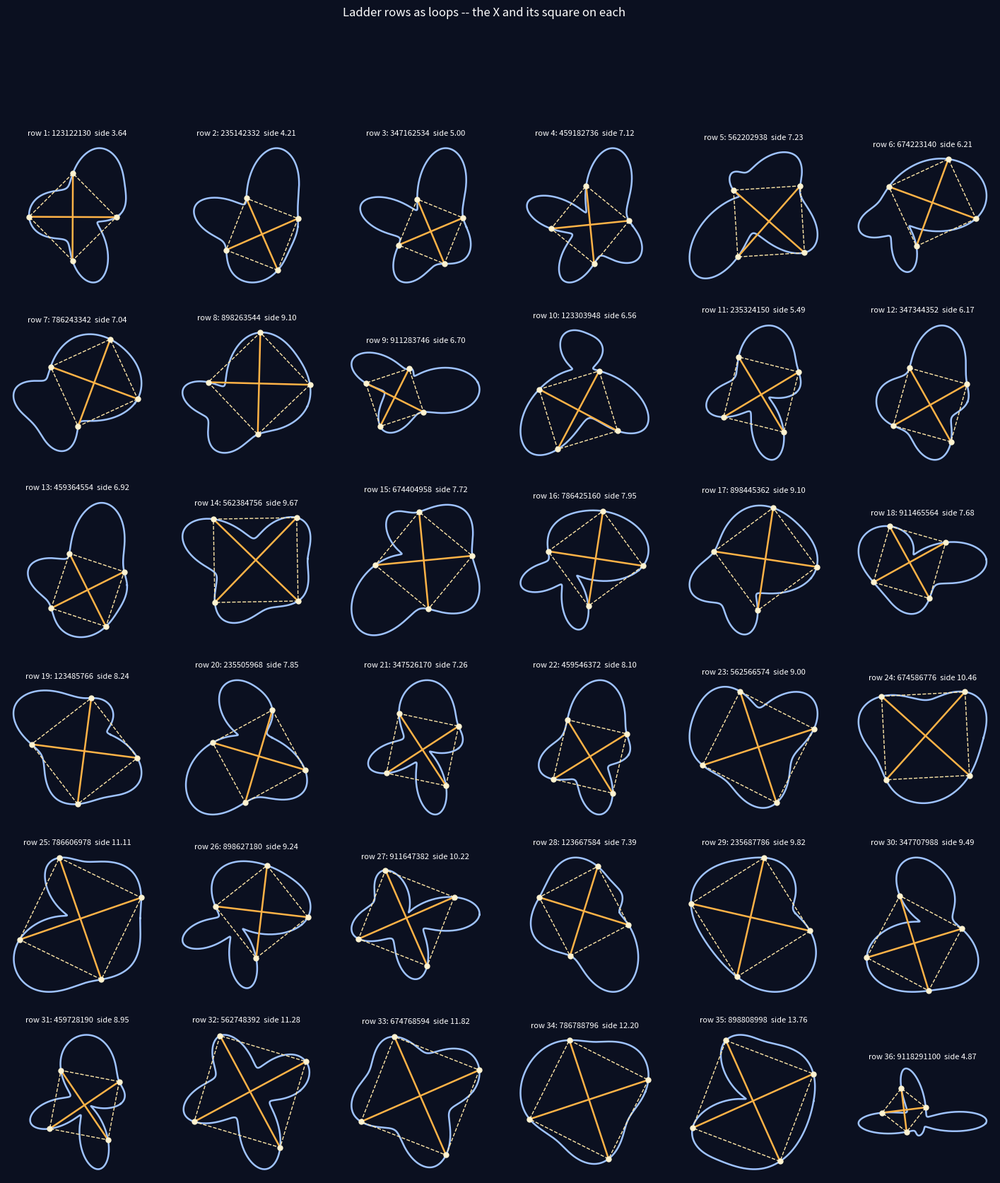

The script that saved this image: (Note: this script raises an exception after producing the figure.)
# CLASS: LEMMA
"""
Loops drawn from the ladder rows, and the square on each (owner, 2026-10-04:
"draw the loops from each row and find the square").
Builds on square_peg_x.py (a square = an X with equal arms crossing at their
middles at right angles) and ladder_x_grid.py (the nine-digit rows).

CONSTRUCTION (a choice, stated so it can be changed): row a's digits
d_0..d_8 (DR(a) | DR(a+1) | DR(2a+1) | 2a+10 | 2a+19 | 2a+28) set the radius
1 + d_k at angle 2*pi*k/9, and a periodic cubic spline through those nine
points closes the loop. Where that spline would dip through the centre (only
row 36: 9118291100, ten digits, the 0, 0 next to the wrap to 9), the spline
is drawn through log(1 + d_k) instead, which passes through the same points
and stays positive. Each loop is smooth, so it must carry a square
(Schnirelmann); the search finds it as an X whose four ends lie on the curve.

Largest square found (side): row 1 3.644, row 2 4.213, row 3 5.002,
row 4 7.118, row 5 7.227, row 6 6.205, row 7 7.037, row 8 9.100, row 9 6.701.
Most loops carry several squares (rows 4, 5 and 9: five each found).

ROWS 10-36 (owner: "keep going to row 36 till we have the proof or not"):
every one of the 36 loops carries a square; largest side grows with the
digits, from 3.64 (row 1) to 13.76 (row 35); row 36 (ten digits) 4.87.
ROWS 8 AND 17 CARRY THE SAME SQUARE, MIRRORED: 898263544 read backwards
round the loop is 898445362 (reverse 445362898, start at the 898), so row 17's
loop is row 8's reflected and the squares match (side 9.0995251329, corner
radii 9.7227, 4.4786, 4.6669, 9.8108 in reverse order). It is the only such
pair in rows 1-36, and no row is its own mirror.

WHAT THIS RUN CAN AND CANNOT SHOW: every loop here is smooth, and every
smooth loop is already proved to carry a square (Schnirelmann 1929), so all
36 were guaranteed. The open square-peg case is non-smooth (corners, infinite
wiggling) continuous loops, which a smooth curve through digits never is.
Running more rows confirms the theorem on more loops; it cannot prove or
disprove the open case.
Results are in LARGEST (side length of the largest square found per row) and
the figure math/lemmas/figures/ladder_loops_squares.png. Different
constructions (other radii, other interpolation) give other loops and other
squares; the existence of a square does not depend on the choice.

FALSIFICATION: any assertion below failing.
"""
import math
import numpy as np
from scipy.interpolate import CubicSpline
from scipy.optimize import fsolve

def dr(n):
    return 0 if n == 0 else 1 + (n - 1) % 9

def row6(a):
    return "".join(map(str, [dr(a), dr(a + 1), dr(2 * a + 1)] + [2 * a + 1 + 9 * j for j in range(1, 4)]))

def make_loop(digits):
    th = np.linspace(0, 2 * math.pi, len(digits) + 1)
    rad = [1 + d for d in digits] + [1 + digits[0]]
    sp = CubicSpline(th, rad, bc_type="periodic")
    if min(sp(np.linspace(0, 2 * math.pi, 4000))) > 0.05:
        return lambda t: float(sp(t % (2 * math.pi)))
    lsp = CubicSpline(th, np.log(rad), bc_type="periodic")
    return lambda t: float(np.exp(lsp(t % (2 * math.pi))))

def find_squares(r):
    P = lambda t: np.array([r(t) * math.cos(t), r(t) * math.sin(t)])
    off = lambda x: float(np.hypot(*x)) - r(math.atan2(x[1], x[0]))
    def res(ts):
        p, q = P(ts[0]), P(ts[1])
        m, d = (p + q) / 2, (q - p) / 2
        j = np.array([-d[1], d[0]])
        return [off(m + j), off(m - j)]
    found = []
    for t1 in np.linspace(0, 2 * math.pi, 36, endpoint=False):
        for dt in (1.8, 2.4, 3.0, 3.5, 4.0):
            sol, _, ok, _ = fsolve(res, [t1, t1 + dt], full_output=True)
            if ok != 1 or max(map(abs, res(sol))) > 1e-10:
                continue
            p, q = P(sol[0]), P(sol[1])
            m, d = (p + q) / 2, (q - p) / 2
            j = np.array([-d[1], d[0]])
            C = [p, m + j, q, m - j]
            side = float(np.linalg.norm(C[1] - C[0]))
            if side > 0.5 and not any(abs(side - f[0]) < 1e-6 for f in found):
                found.append((side, C))
    return sorted(found, key=lambda f: -f[0])

def check_square(C, r):
    off = lambda x: float(np.hypot(*x)) - r(math.atan2(x[1], x[0]))
    s = [np.linalg.norm(C[i] - C[(i + 1) % 4]) for i in range(4)]
    d1, d2 = C[2] - C[0], C[3] - C[1]
    return (all(abs(off(c)) < 1e-9 for c in C) and max(s) - min(s) < 1e-9
            and abs(np.linalg.norm(d1) - np.linalg.norm(d2)) < 1e-9 and abs(float(d1 @ d2)) < 1e-8)

ROWS = {a: row6(a) for a in range(1, 37)}
LOOPS = {a: make_loop(list(map(int, s))) for a, s in ROWS.items()}
SQUARES = {a: find_squares(LOOPS[a]) for a in ROWS}
LARGEST = {a: round(SQUARES[a][0][0], 6) for a in ROWS}

for a in ROWS:
    assert min(LOOPS[a](t) for t in np.linspace(0, 2 * math.pi, 2000)) > 0
    assert SQUARES[a], f"no square found on row {a}"
    assert all(check_square(C, LOOPS[a]) for _, C in SQUARES[a])

assert {a: LARGEST[a] for a in range(1, 10)} == {1: 3.643522, 2: 4.213216, 3: 5.002141, 4: 7.118411,
                   5: 7.226726, 6: 6.205219, 7: 7.036868, 8: 9.099525, 9: 6.701184}

assert all(SQUARES[a] for a in range(1, 37))
assert abs(SQUARES[8][0][0] - SQUARES[17][0][0]) < 1e-9
def _rots(t):
    return {t[i:] + t[:i] for i in range(len(t))}
assert ROWS[17] in _rots(ROWS[8][::-1])
assert [(a, b) for a in ROWS for b in ROWS if a < b and len(ROWS[a]) == len(ROWS[b])
        and (ROWS[b] in _rots(ROWS[a]) or ROWS[b] in _rots(ROWS[a][::-1]))] == [(8, 17)]
assert (LARGEST[35], LARGEST[36]) == (13.758478, 4.873784) and ROWS[36] == "9118291100"

def draw(path):
    import matplotlib
    matplotlib.use("Agg")
    import matplotlib.pyplot as plt
    fig, axs = plt.subplots(6, 6, figsize=(18, 19), facecolor="#0b1020")
    for a, ax in zip(ROWS, axs.flat):
        r = LOOPS[a]
        t = np.linspace(0, 2 * math.pi, 600)
        ax.plot([r(x) * math.cos(x) for x in t], [r(x) * math.sin(x) for x in t], color="#9fc3ff", lw=1.8)
        side, C = SQUARES[a][0]
        for i, k in ((0, 2), (1, 3)):
            ax.plot([C[i][0], C[k][0]], [C[i][1], C[k][1]], color="#ffb347", lw=1.8)
        sq = np.array(C + [C[0]])
        ax.plot(sq[:, 0], sq[:, 1], color="#ffe7a8", lw=1, ls="--")
        for c in C:
            ax.plot(*c, "o", color="#fff3d0", ms=5)
        s = ROWS[a]
        ax.set_title(f"row {a}: {s}  side {side:.2f}", color="white", fontsize=8)
        ax.set_facecolor("#0b1020"); ax.set_aspect("equal"); ax.axis("off")
    fig.suptitle("Ladder rows as loops -- the X and its square on each", color="white")
    fig.savefig(path, dpi=130, bbox_inches="tight", facecolor=fig.get_facecolor())

if __name__ == "__main__":
    for a in ROWS:
        print(a, ROWS[a], "squares found:", len(SQUARES[a]), "largest side:", LARGEST[a])
    draw("math/lemmas/figures/ladder_loops_squares.png")
    print("all assertions pass")
